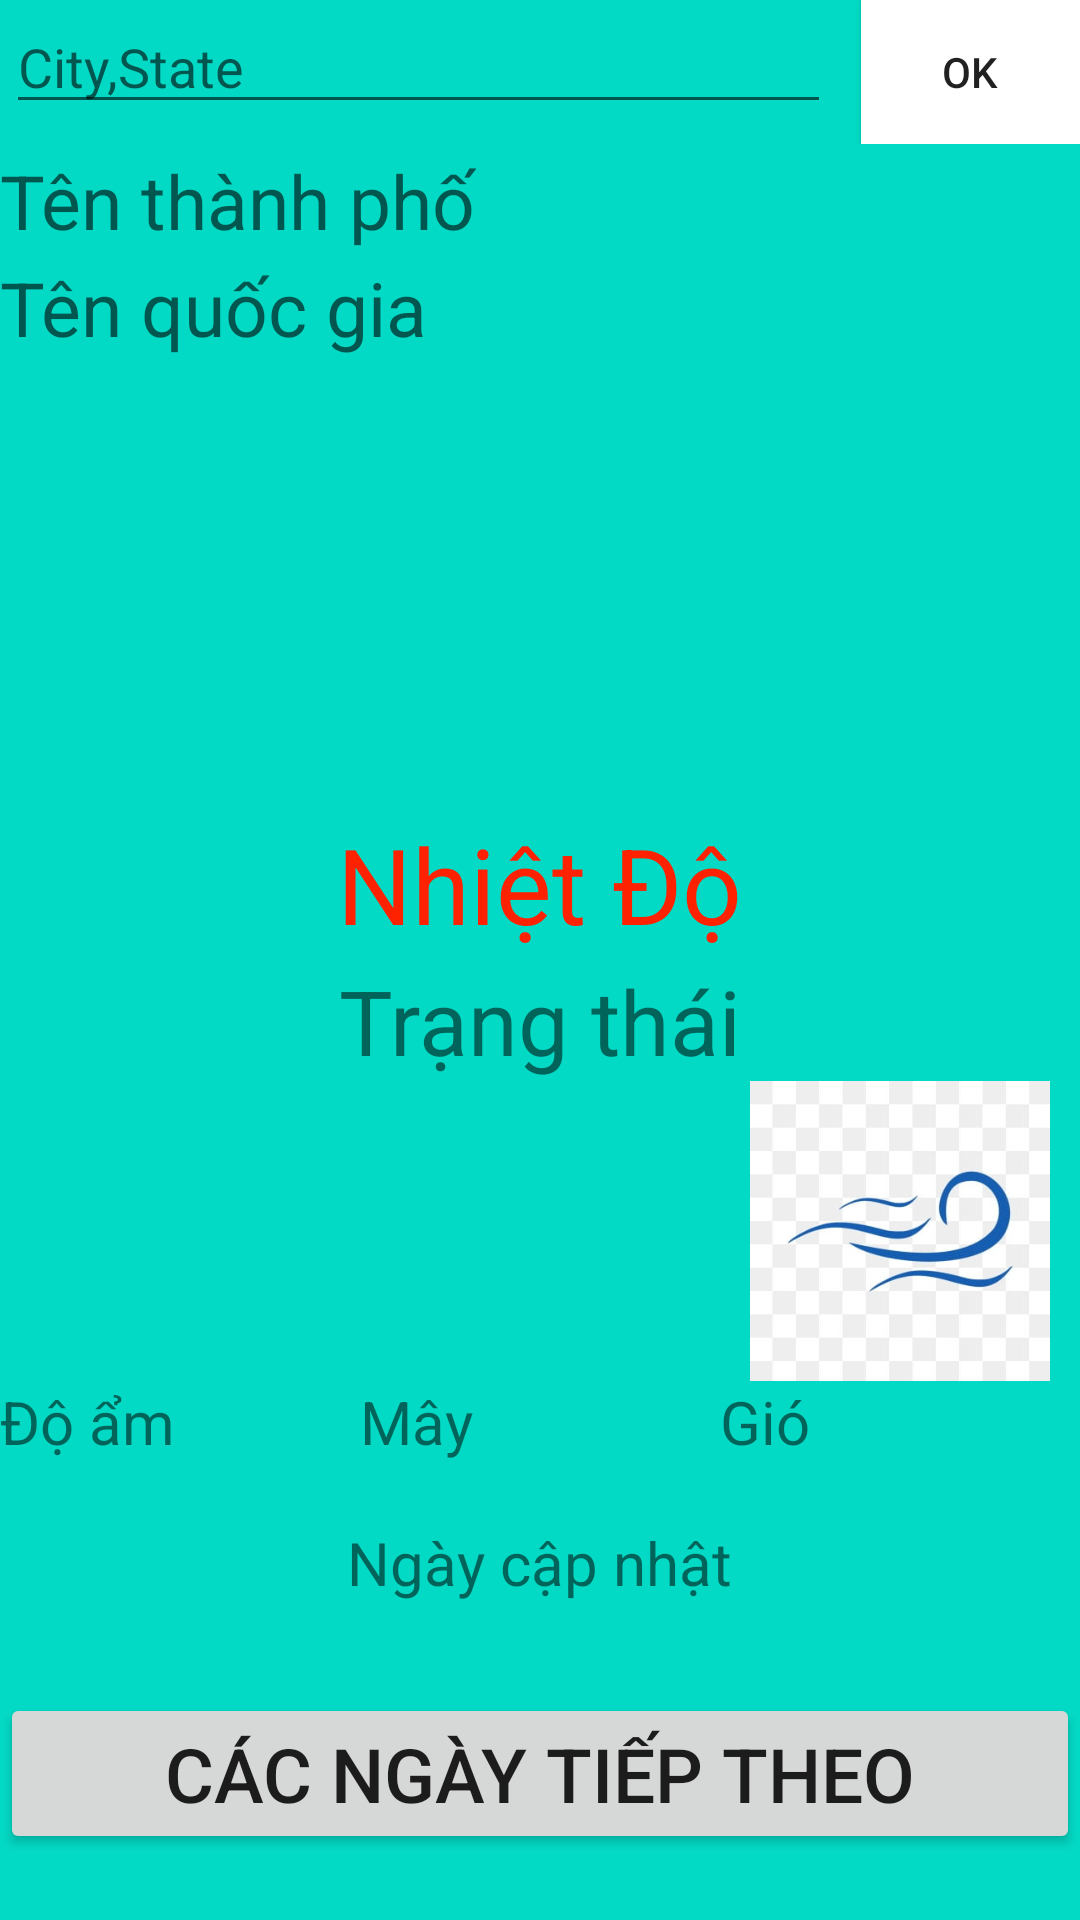

Here is an Android app screen rendered from its layout file. Give the layout XML and the strings, colors and styles it references.
<!-- AndroidManifest.xml: application theme Theme.17100311_PhamQuocToan -->
<!-- res/layout/activity_main.xml -->
<?xml version="1.0" encoding="utf-8"?>
<LinearLayout xmlns:android="http://schemas.android.com/apk/res/android"
    xmlns:app="http://schemas.android.com/apk/res-auto"
    xmlns:tools="http://schemas.android.com/tools"
    android:layout_width="match_parent"
    android:layout_height="match_parent"
    android:orientation="vertical"
    android:background="@color/teal_200"
    tools:context=".MainActivity">

    <LinearLayout
        android:layout_width="match_parent"
        android:layout_height="wrap_content"
        android:orientation="horizontal">
        <EditText
            android:id="@+id/txtSearch"
            android:layout_marginLeft="2dp"
            android:hint="City,State"
            android:layout_width="275dp"
            android:layout_height="wrap_content"/>
        <Button
            android:id="@+id/btnSearch"
            android:text="OK"
            android:background="@color/white"
            android:layout_marginLeft="10dp"
            android:layout_width="wrap_content"
            android:layout_height="wrap_content"/>

    </LinearLayout>

    <TextView
        android:id="@+id/tvName"
        android:layout_width="wrap_content"
        android:layout_height="wrap_content"
        android:layout_marginTop="2dp"
        android:hint="Tên thành phố"
        android:textSize="25dp" />
    <TextView
        android:id="@+id/tvQuocGia"
        android:hint="Tên quốc gia"
        android:textSize="25dp"
        android:layout_marginTop="2dp"
        android:layout_width="wrap_content"
        android:layout_height="wrap_content"/>
    <ImageView
        android:id="@+id/imgIcon"
        android:layout_gravity="center"
        android:layout_width="150dp"
        android:layout_height="150dp"
        android:layout_marginTop="2dp"
        />
    <TextView
        android:text="Nhiệt Độ"
        android:id="@+id/txtNhietDo"
        android:textColor="#f20"
        android:textSize="35dp"
        android:layout_gravity="center"
        android:layout_width="wrap_content"
        android:layout_height="wrap_content"/>
    <TextView

        android:text="Trạng thái"
        android:id="@+id/tvTrangThai"
        android:layout_marginTop="2dp"
        android:textSize="30dp"
        android:layout_gravity="center"
        android:layout_width="wrap_content"
        android:layout_height="wrap_content"/>
    <LinearLayout
        android:weightSum="3"
        android:orientation="horizontal"
        android:layout_width="match_parent"
        android:layout_height="wrap_content">
        <LinearLayout
            android:layout_gravity="center"
            android:orientation="vertical"
            android:layout_weight="1"
            android:layout_width="0dp"
            android:layout_height="wrap_content">

            <ImageView
                android:layout_width="wrap_content"

                android:layout_height="100dp"
                android:src="@drawable/rain" />
            <TextView
                android:id="@+id/tvDoAm"
                android:text="Độ ẩm"
                android:textSize="20dp"
                android:layout_width="wrap_content"
                android:layout_height="wrap_content"/>

        </LinearLayout>
        <LinearLayout
            android:layout_gravity="center"
            android:orientation="vertical"
            android:layout_weight="1"
            android:layout_width="0dp"
            android:layout_height="wrap_content">

            <ImageView
                android:layout_width="wrap_content"

                android:layout_height="100dp"
                android:src="@drawable/cloud" />
            <TextView

                android:id="@+id/tvMay"
                android:text="Mây"
                android:textSize="20dp"
                android:layout_width="wrap_content"
                android:layout_height="wrap_content"/>

        </LinearLayout>
        <LinearLayout
            android:layout_gravity="center"
            android:orientation="vertical"
            android:layout_weight="1"
            android:layout_width="0dp"
            android:layout_height="wrap_content">

            <ImageView
                android:layout_width="wrap_content"

                android:layout_height="100dp"
                android:src="@drawable/wind" />
            <TextView
                android:id="@+id/tvGio"
                android:text="Gió"
                android:textSize="20dp"
                android:layout_width="wrap_content"
                android:layout_height="wrap_content"/>

        </LinearLayout>
    </LinearLayout>
    <TextView
        android:layout_marginTop="20dp"
        android:layout_width="wrap_content"
        android:layout_height="wrap_content"
        android:textSize="20dp"
        android:id="@+id/tvDay"
        android:text="Ngày cập nhật"
        android:layout_gravity="center"/>
    <Button
        android:id="@+id/btnChange"
        android:textSize="25dp"
        android:layout_marginTop="30dp"
        android:layout_width="match_parent"
        android:layout_height="wrap_content"
        android:text="Các ngày tiếp theo"

        />



</LinearLayout>
<!-- resources referenced by this layout -->
<resources>
  <!-- drawable wind: jpg bitmap (drawable, 12401 bytes) -->
  <style name="Theme.17100311_PhamQuocToan" parent="Theme.MaterialComponents.Light.NoActionBar">
          
          <item name="colorPrimary">@color/purple_500</item>
          <item name="colorPrimaryVariant">@color/purple_700</item>
          <item name="colorOnPrimary">@color/white</item>
          
          <item name="colorSecondary">@color/teal_200</item>
          <item name="colorSecondaryVariant">@color/teal_700</item>
          <item name="colorOnSecondary">@color/black</item>
          
          <item name="android:statusBarColor" tools:targetApi="l">?attr/colorPrimaryVariant</item>
          
      </style>
  <!-- not gathered from this repository: default colours our renderer supplied (Android Studio template values) -->
  <color name="purple_500">#FF6200EE</color>
  <color name="purple_700">#FF3700B3</color>
  <color name="teal_200">#FF03DAC5</color>
  <color name="teal_700">#FF018786</color>
  <color name="black">#FF000000</color>
  <color name="white">#FFFFFFFF</color>
</resources>
